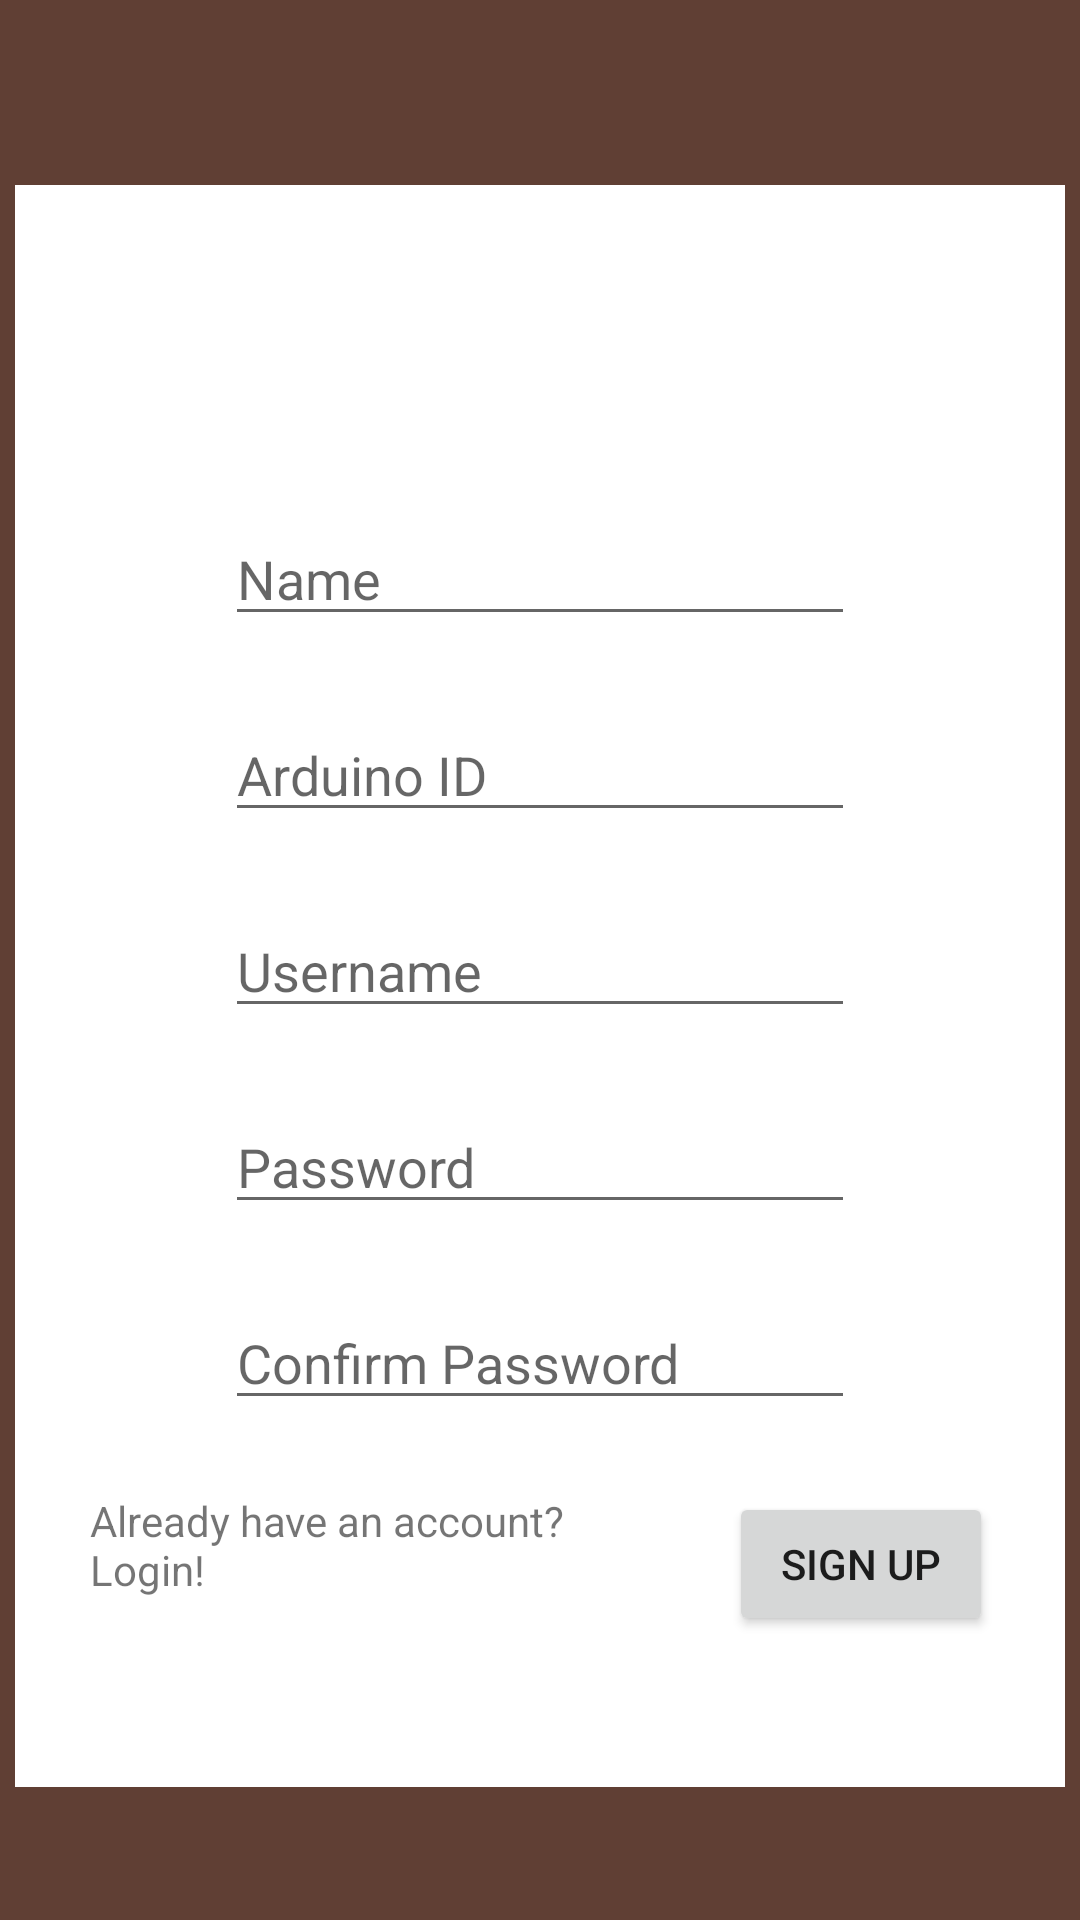

Reconstruct the res/layout file that produces this screen, plus the resources it refers to.
<!-- AndroidManifest.xml: application theme Theme.AquaponicsMonitoring -->
<!-- res/layout/activity_sign_up.xml -->
<?xml version="1.0" encoding="utf-8"?>
<androidx.constraintlayout.widget.ConstraintLayout xmlns:android="http://schemas.android.com/apk/res/android"
    xmlns:app="http://schemas.android.com/apk/res-auto"
    xmlns:tools="http://schemas.android.com/tools"
    android:id="@+id/sign_up_page"
    android:layout_width="match_parent"
    android:layout_height="match_parent"
    android:background="@color/brown"
    tools:context=".SignUpActivity">

    <androidx.constraintlayout.widget.ConstraintLayout
        android:id="@+id/sign_up_center"
        android:layout_width="350dp"
        android:layout_height="534dp"
        android:layout_centerHorizontal="true"
        android:layout_centerVertical="true"
        android:background="@color/white"
        app:layout_constraintBottom_toBottomOf="parent"
        app:layout_constraintEnd_toEndOf="parent"
        app:layout_constraintStart_toStartOf="parent"
        app:layout_constraintTop_toTopOf="parent"
        app:layout_constraintVertical_bias="0.582">

        <EditText
            android:id="@+id/sign_up_name"
            android:layout_width="wrap_content"
            android:layout_height="wrap_content"
            android:layout_marginTop="109dp"
            android:ems="10"
            android:hint="Name"
            android:inputType="textPersonName"
            app:layout_constraintEnd_toEndOf="parent"
            app:layout_constraintStart_toStartOf="parent"
            app:layout_constraintTop_toTopOf="parent" />

        <EditText
            android:id="@+id/sign_up_ArduinoID"
            android:layout_width="wrap_content"
            android:layout_height="wrap_content"
            android:layout_marginTop="24dp"
            android:ems="10"
            android:hint="Arduino ID"
            android:inputType="textPersonName"
            app:layout_constraintEnd_toEndOf="parent"
            app:layout_constraintStart_toStartOf="parent"
            app:layout_constraintTop_toBottomOf="@+id/sign_up_name" />

        <EditText
            android:id="@+id/sign_up_username"
            android:layout_width="wrap_content"
            android:layout_height="wrap_content"
            android:layout_marginTop="24dp"
            android:ems="10"
            android:hint="Username"
            android:inputType="textPersonName"
            app:layout_constraintEnd_toEndOf="parent"
            app:layout_constraintStart_toStartOf="parent"
            app:layout_constraintTop_toBottomOf="@+id/sign_up_ArduinoID" />

        <EditText
            android:id="@+id/sign_up_password"
            android:layout_width="wrap_content"
            android:layout_height="wrap_content"
            android:layout_marginTop="24dp"
            android:ems="10"
            android:hint="Password"
            android:inputType="textPassword"
            app:layout_constraintEnd_toEndOf="parent"
            app:layout_constraintStart_toStartOf="parent"
            app:layout_constraintTop_toBottomOf="@+id/sign_up_username" />

        <EditText
            android:id="@+id/sign_up_password_confirm"
            android:layout_width="wrap_content"
            android:layout_height="wrap_content"
            android:layout_marginTop="24dp"
            android:ems="10"
            android:hint="Confirm Password"
            android:inputType="textPassword"
            app:layout_constraintEnd_toEndOf="parent"
            app:layout_constraintStart_toStartOf="parent"
            app:layout_constraintTop_toBottomOf="@+id/sign_up_password" />

        <Button
            android:id="@+id/sign_up_button"
            android:layout_width="wrap_content"
            android:layout_height="wrap_content"
            android:layout_marginTop="24dp"
            android:layout_marginEnd="24dp"
            android:text="Sign Up"
            app:layout_constraintEnd_toEndOf="parent"
            app:layout_constraintTop_toBottomOf="@+id/sign_up_password_confirm" />

        <TextView
            android:id="@+id/sign_up_login_link"
            android:layout_width="189dp"
            android:layout_height="46dp"
            android:layout_marginTop="24dp"
            android:layout_marginEnd="24dp"
            android:onClick="startLogin"
            android:text="Already have an account? Login!"
            app:layout_constraintEnd_toStartOf="@+id/sign_up_button"
            app:layout_constraintTop_toBottomOf="@+id/sign_up_password_confirm" />
    </androidx.constraintlayout.widget.ConstraintLayout>
</androidx.constraintlayout.widget.ConstraintLayout>
<!-- resources referenced by this layout -->
<resources>
  <color name="brown">#603f34</color>
  <color name="white">#FFFFFFFF</color>
  <style name="Theme.AquaponicsMonitoring" parent="Theme.MaterialComponents.DayNight.DarkActionBar">
          
          <item name="colorPrimary">@color/purple_500</item>
          <item name="colorPrimaryVariant">@color/purple_700</item>
          <item name="colorOnPrimary">@color/white</item>
          
          <item name="colorSecondary">@color/teal_200</item>
          <item name="colorSecondaryVariant">@color/teal_700</item>
          <item name="colorOnSecondary">@color/black</item>
          
          <item name="android:statusBarColor" tools:targetApi="l">?attr/colorPrimaryVariant</item>
          
      </style>
  <color name="purple_500">#FF6200EE</color>
  <color name="purple_700">#FF3700B3</color>
  <color name="teal_200">#FF03DAC5</color>
  <color name="teal_700">#FF018786</color>
  <color name="black">#FF000000</color>
</resources>
